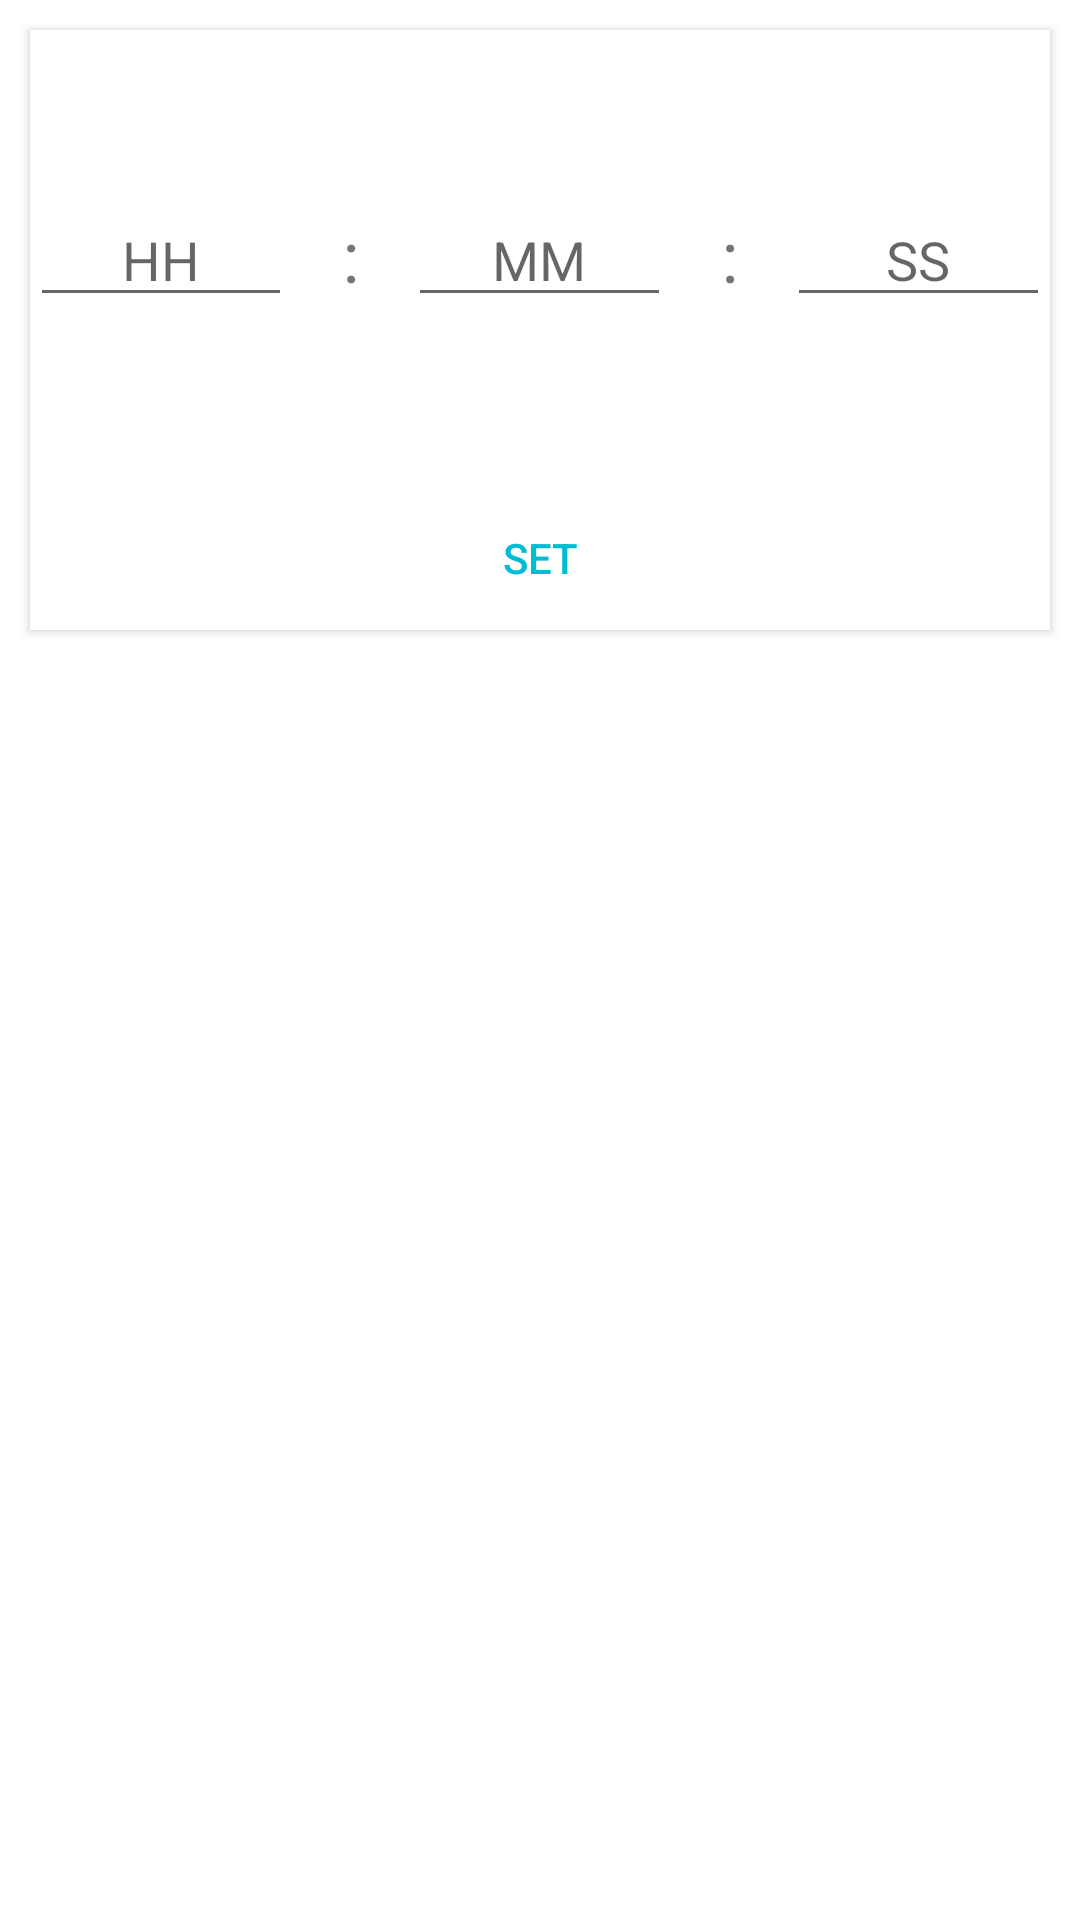

Reconstruct the res/layout file that produces this screen, plus the resources it refers to.
<!-- AndroidManifest.xml: application theme AppTheme -->
<!-- res/layout/manual_time_popup.xml -->
<?xml version="1.0" encoding="utf-8"?>
<FrameLayout xmlns:android="http://schemas.android.com/apk/res/android"
    android:orientation="vertical" android:layout_width="match_parent"
    android:layout_height="match_parent">

    <RelativeLayout
        android:layout_width="match_parent"
        android:layout_height="match_parent">

        <LinearLayout
            android:layout_width="400dp"
            android:layout_height="200dp"
            android:layout_margin="10dp"
            android:background="@android:color/background_light"
            android:elevation="2dp"
            android:orientation="vertical">

            <LinearLayout
                android:layout_width="match_parent"
                android:layout_height="150dp"
                android:layout_centerHorizontal="true"
                android:layout_centerVertical="true"
                android:gravity="center_vertical|center_horizontal"
                android:orientation="horizontal">

                <EditText
                    android:id="@+id/enter_hours"
                    android:layout_width="50dp"
                    android:layout_height="wrap_content"
                    android:layout_weight="1"
                    android:ems="10"
                    android:gravity="center_horizontal"
                    android:hint="HH"
                    android:inputType="number" />

                <TextView
                    android:id="@+id/textView"
                    android:layout_width="1dp"
                    android:layout_height="match_parent"
                    android:layout_weight="1"
                    android:gravity="center_vertical|center_horizontal"
                    android:text=":"
                    android:textSize="24sp" />

                <EditText
                    android:id="@+id/enter_minutes"
                    android:layout_width="50dp"
                    android:layout_height="wrap_content"
                    android:layout_weight="1"
                    android:ems="10"
                    android:gravity="center_horizontal"
                    android:hint="MM"
                    android:inputType="number"
                    android:maxLength="2" />

                <TextView
                    android:id="@+id/textView2"
                    android:layout_width="1dp"
                    android:layout_height="match_parent"
                    android:layout_weight="1"
                    android:gravity="center_vertical|center_horizontal"
                    android:text=":"
                    android:textSize="24sp" />

                <EditText
                    android:id="@+id/enter_seconds"
                    android:layout_width="50dp"
                    android:layout_height="wrap_content"
                    android:layout_weight="1"
                    android:ems="10"
                    android:gravity="center_horizontal"
                    android:hint="SS"
                    android:inputType="number"
                    android:maxLength="2" />

            </LinearLayout>

            <RelativeLayout
                android:layout_width="match_parent"
                android:layout_height="match_parent">

                <Button
                    android:id="@+id/manual_time_set_button"
                    style="@style/Widget.AppCompat.Button.Borderless.Colored"
                    android:layout_width="200dp"
                    android:layout_height="wrap_content"
                    android:layout_alignParentBottom="true"
                    android:layout_centerHorizontal="true"
                    android:layout_weight="1"
                    android:text="Set" />
            </RelativeLayout>

        </LinearLayout>

    </RelativeLayout>

</FrameLayout>
<!-- resources referenced by this layout -->
<resources>
  <style name="AppTheme" parent="Theme.AppCompat.Light">
          
          <item name="colorPrimary">#607D8B</item>
          <item name="colorPrimaryDark">#455A64</item>
          <item name="colorAccent">#00BCD4</item>
          <item name="android:colorBackground">@android:color/background_light</item>
          <item name="android:statusBarColor">?android:attr/colorPrimaryDark</item>
          <item name="android:textColorPrimary">@android:color/primary_text_light</item>
      </style>
</resources>
